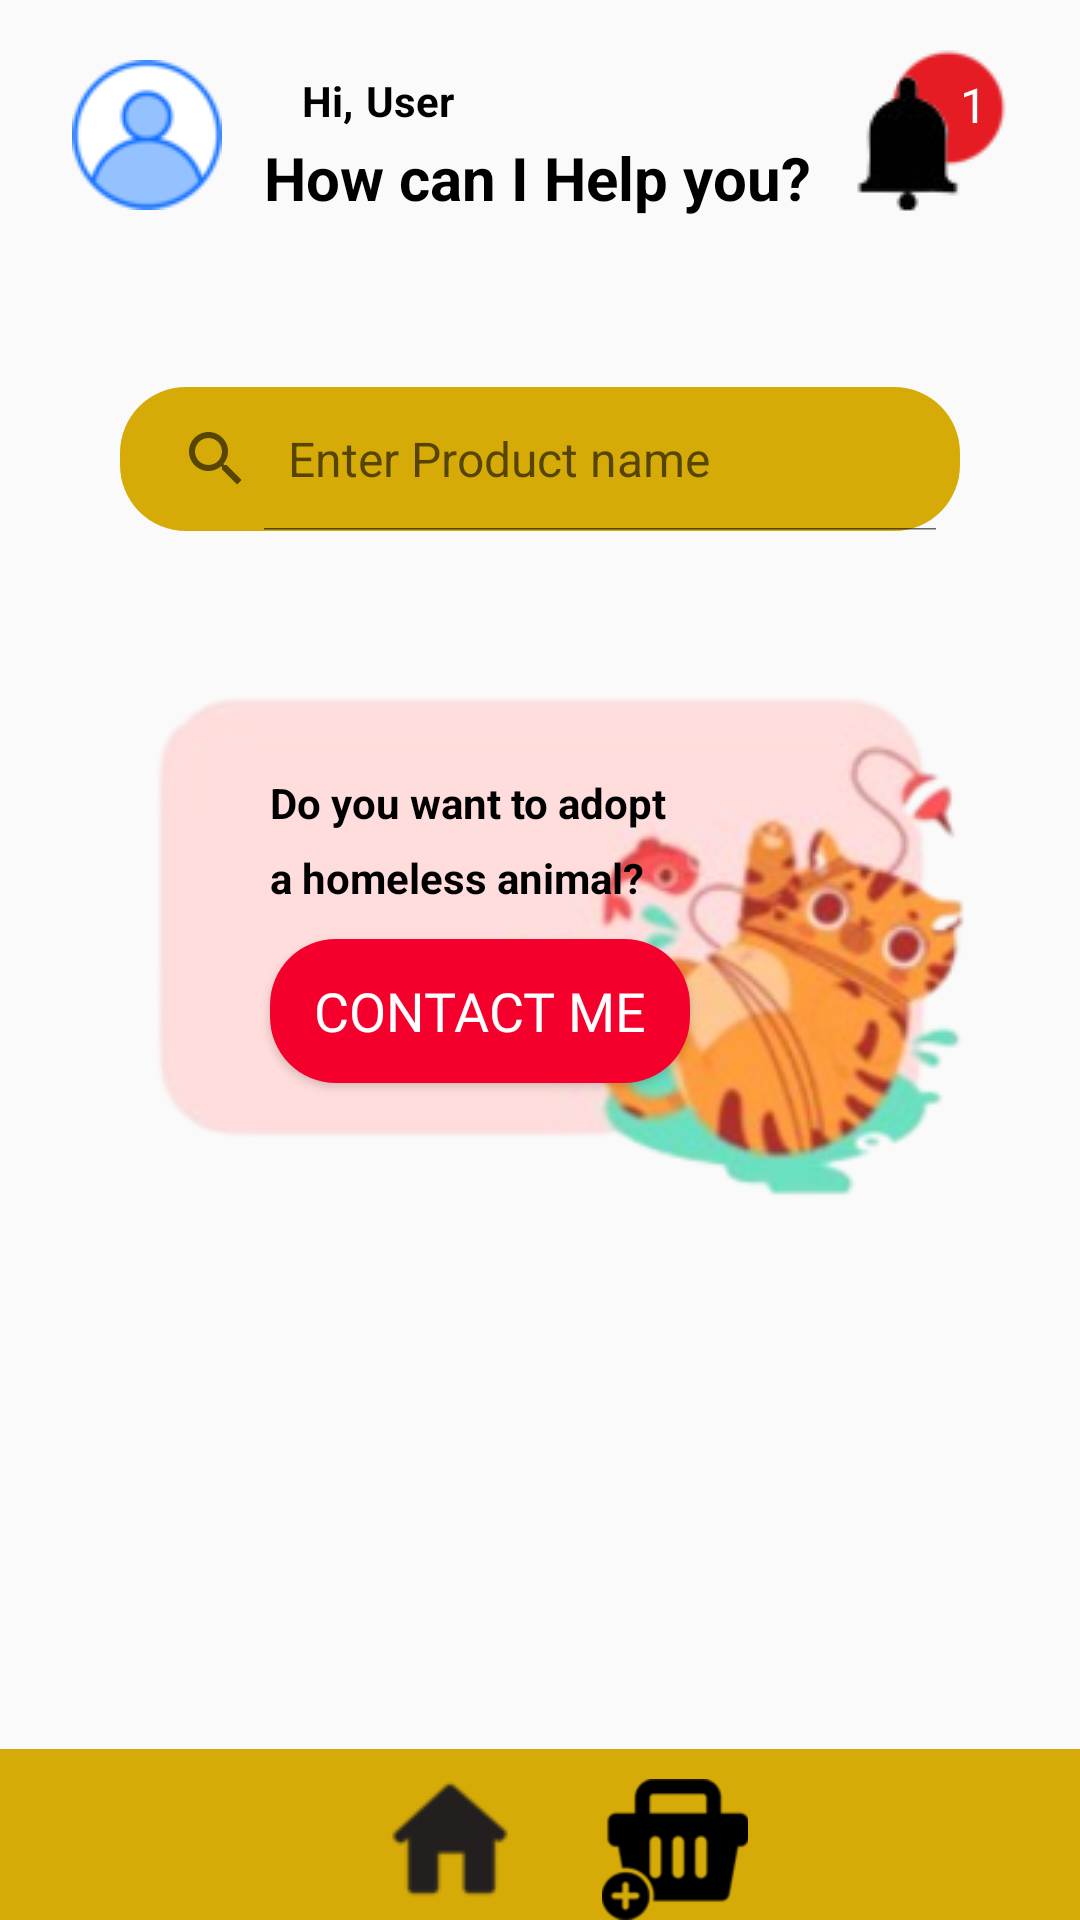

Produce the Android XML layout that renders to this screen, including the resource entries it uses.
<!-- AndroidManifest.xml: application theme Theme.Animora -->
<!-- res/layout/activity_home.xml -->
<?xml version="1.0" encoding="utf-8"?>
<LinearLayout xmlns:android="http://schemas.android.com/apk/res/android"
    xmlns:app="http://schemas.android.com/apk/res-auto"
    xmlns:tools="http://schemas.android.com/tools"
    android:id="@+id/main"
    android:layout_width="match_parent"
    android:layout_height="match_parent"
    android:orientation="vertical"
    tools:context=".Activity.HomeActivity">

    <LinearLayout
        android:layout_width="match_parent"
        android:layout_height="wrap_content"
        android:orientation="vertical">

        <androidx.constraintlayout.widget.ConstraintLayout
            android:layout_width="match_parent"
            android:layout_height="match_parent"
            android:layout_marginStart="24dp"
            android:layout_marginTop="16dp"
            android:layout_marginEnd="24dp">

            <ImageView
                android:id="@+id/imageView"
                android:layout_width="wrap_content"
                android:layout_height="wrap_content"
                app:layout_constraintBottom_toBottomOf="parent"
                app:layout_constraintStart_toStartOf="parent"
                app:layout_constraintTop_toTopOf="parent"
                app:srcCompat="@drawable/user" />

            <TextView
                android:id="@+id/txt_name"
                android:layout_width="wrap_content"
                android:layout_height="wrap_content"
                android:layout_marginStart="20dp"
                android:layout_marginTop="8dp"
                android:layout_marginBottom="15dp"
                android:text="  Hi,"
                android:textColor="@color/black"
                android:textSize="14sp"
                android:textStyle="bold"

                app:layout_constraintBottom_toBottomOf="parent"
                app:layout_constraintStart_toEndOf="@+id/imageView"
                app:layout_constraintTop_toTopOf="parent"
                app:layout_constraintVertical_bias="0.0" />

            <TextView
                android:id="@+id/txt_user"
                android:layout_width="wrap_content"
                android:layout_height="wrap_content"
                android:layout_marginStart="48dp"
                android:layout_marginTop="8dp"
                android:layout_marginBottom="15dp"
                android:text="User"
                android:textColor="@color/black"
                android:textSize="14sp"
                android:textStyle="bold"
                app:layout_constraintBottom_toBottomOf="parent"
                app:layout_constraintStart_toEndOf="@+id/imageView"
                app:layout_constraintTop_toTopOf="parent"
                app:layout_constraintVertical_bias="0.0" />

            <TextView
                android:id="@+id/txt_welcome"
                android:layout_width="wrap_content"
                android:layout_height="match_parent"
                android:layout_marginStart="14dp"
                android:layout_marginTop="2dp"
                android:layout_marginBottom="1dp"
                android:text="How can I Help you?"
                android:textColor="@color/black"
                android:textSize="20sp"
                android:textStyle="bold"
                app:layout_constraintBottom_toBottomOf="parent"
                app:layout_constraintStart_toEndOf="@+id/imageView"
                app:layout_constraintTop_toBottomOf="@+id/txt_name" />

            <ImageView
                android:id="@+id/imageView4"
                android:layout_width="wrap_content"
                android:layout_height="wrap_content"
                android:layout_marginStart="8dp"
                app:layout_constraintEnd_toEndOf="parent"
                app:layout_constraintHorizontal_bias="1.0"
                app:layout_constraintStart_toEndOf="@+id/notif"
                app:layout_constraintTop_toTopOf="parent"
                app:srcCompat="@drawable/pins" />

            <ImageView
                android:id="@+id/notif"
                android:layout_width="wrap_content"
                android:layout_height="wrap_content"
                android:layout_marginTop="8dp"
                android:layout_marginEnd="16dp"
                app:layout_constraintBottom_toBottomOf="parent"
                app:layout_constraintEnd_toEndOf="parent"
                app:layout_constraintTop_toTopOf="parent"
                app:srcCompat="@drawable/bells" />

            <TextView
                android:id="@+id/textView7"
                android:layout_width="wrap_content"
                android:layout_height="wrap_content"
                android:layout_marginTop="8dp"
                android:layout_marginEnd="8dp"
                android:text="1"
                android:textColor="@color/white"
                app:layout_constraintEnd_toEndOf="parent"
                app:layout_constraintHorizontal_bias="0.0"
                app:layout_constraintStart_toEndOf="@+id/notif"
                app:layout_constraintTop_toTopOf="parent" />

        </androidx.constraintlayout.widget.ConstraintLayout>

        <SearchView
            android:id="@+id/search_btn"
            android:layout_width="match_parent"
            android:layout_height="wrap_content"
            android:layout_marginHorizontal="40dp"
            android:layout_marginTop="55dp"
            android:layout_marginBottom="16dp"
            android:background="@drawable/buttonshape"
            android:iconifiedByDefault="false"
            android:queryHint="Enter Product name"

            ></SearchView>

        <RelativeLayout
            android:id="@+id/lyhome2"
            android:layout_marginTop="20dp"
            android:layout_width="match_parent"
            android:layout_height="wrap_content">

            <ImageView
                android:id="@+id/imageView5"
                android:layout_width="match_parent"
                android:layout_height="wrap_content"
                app:layout_constraintBottom_toBottomOf="parent"
                app:layout_constraintEnd_toEndOf="parent"
                app:layout_constraintStart_toStartOf="parent"
                app:layout_constraintTop_toTopOf="parent"
                app:srcCompat="@drawable/homecat" />

            <TextView
                android:id="@+id/txtsamb1"
                android:layout_width="wrap_content"
                android:layout_height="34dp"
                android:text="Do you want to adopt"
                android:textColor="@color/black"
                android:textSize="14sp"
                android:textStyle="bold"
                android:layout_marginTop="45dp"
                android:paddingLeft="90dp"
                tools:layout_editor_absoluteX="90dp"
                tools:layout_editor_absoluteY="38dp" />
            <TextView
                android:id="@+id/txt_samb2"
                android:layout_width="wrap_content"
                android:layout_height="34dp"
                android:text="a homeless animal?"
                android:textColor="@color/black"
                android:textSize="14sp"
                android:textStyle="bold"
                android:layout_marginTop="70dp"
                android:paddingLeft="90dp"
                tools:layout_editor_absoluteX="90dp"
                tools:layout_editor_absoluteY="38dp" />

            <Button
                android:id="@+id/contanct"
                android:layout_width="wrap_content"
                android:layout_height="wrap_content"
                android:layout_marginTop="100dp"
                android:layout_marginStart="90dp"
                android:layout_marginEnd="90dp"
                android:width="140dp"
                android:background="@drawable/redbutton"
                android:fontFamily="@font/poppinsextra"
                android:text="Contact Me"
                android:textColor="@color/white"
                android:textSize="18dp" />
        </RelativeLayout>
    </LinearLayout>




    <androidx.recyclerview.widget.RecyclerView
        android:id="@+id/recyclerView"
        android:layout_width="match_parent"
        android:layout_height="0dp"
        android:layout_weight="1"
        android:layout_marginTop="16dp" />

    <RelativeLayout
        android:id="@+id/rl_btnhome"
        android:layout_width="match_parent"
        android:layout_height="wrap_content"

        android:layout_gravity="bottom"
        android:background="@color/ButtonColor">

        <ImageView
            android:id="@+id/btn_home"
            android:layout_width="wrap_content"
            android:layout_height="wrap_content"
            android:layout_marginStart="125dp"
            android:layout_marginTop="5dp"
            android:layout_marginEnd="125dp"
            android:src="@drawable/homebtn" />

        <ImageView
            android:id="@+id/btn_cart"
            android:layout_width="50sp"
            android:layout_height="47sp"
            android:layout_marginStart="200dp"
            android:layout_marginTop="10dp"
            android:layout_marginEnd="100dp"
            android:src="@drawable/keranjang" />
    </RelativeLayout>
</LinearLayout>
<!-- resources referenced by this layout -->
<resources>
  <color name="ButtonColor">#d6ab07</color>
  <color name="black">#FF000000</color>
  <color name="white">#FFFFFFFF</color>
  <!-- drawable bells: png bitmap (drawable, 1790 bytes) -->
  <!-- drawable buttonshape (drawable) -->
  <?xml version="1.0" encoding="utf-8"?>
  <shape android:shape="rectangle" xmlns:android="http://schemas.android.com/apk/res/android">
   <solid android:color="@color/ButtonColor" />
      <corners android:radius="22dp"/>
  </shape>
  <!-- drawable homebtn: png bitmap (drawable, 1960 bytes) -->
  <!-- drawable homecat: png bitmap (drawable, 42440 bytes) -->
  <!-- drawable keranjang: png bitmap (drawable, 4859 bytes) -->
  <!-- drawable pins: png bitmap (drawable, 2016 bytes) -->
  <!-- drawable redbutton (drawable) -->
  <?xml version="1.0" encoding="utf-8"?>
  <shape android:shape="rectangle" xmlns:android="http://schemas.android.com/apk/res/android">
      <solid android:color="@color/red" />
      <corners android:radius="22dp"/>
  </shape>
  <!-- drawable user: png bitmap (drawable, 3003 bytes) -->
  <style name="Theme.Animora" parent="Base.Theme.Animora">
          <item name="android:textSize">16sp</item>
          <item name="android:textColor">@color/black</item>
      </style>
  <color name="red">#f5002d</color>
  <style name="Base.Theme.Animora" parent="Theme.AppCompat.Light.DarkActionBar">
          <item name="colorPrimary">@color/ButtonColor</item>
          <item name="colorOnPrimary">@color/PrimaryColor</item>
          <item name="colorSecondary">@color/SecondaryColor</item>
      </style>
  <color name="PrimaryColor">#50C2C9</color>
  <color name="SecondaryColor">#55BBAF</color>
</resources>
